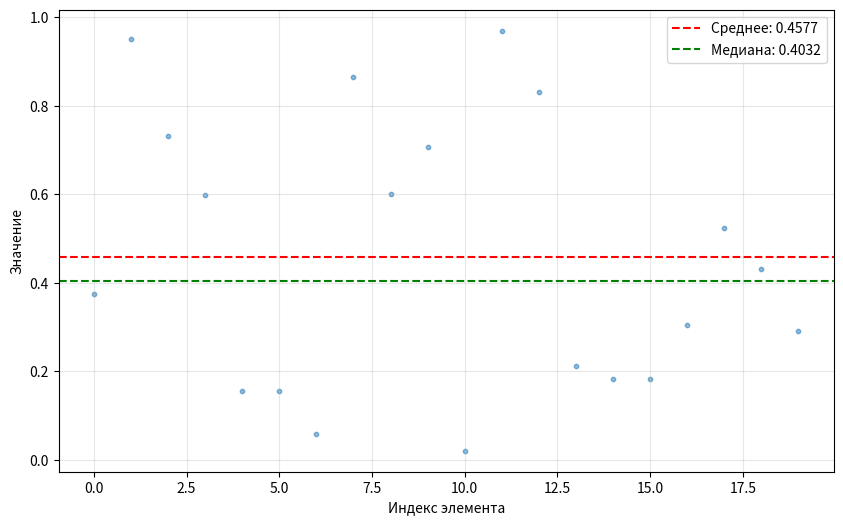

The matplotlib source for this figure:
import numpy as np
import matplotlib.pyplot as plt 
# Создаем массив случайных значений из интервала (0; 1)
np.random.seed(42)  # для воспроизводимости результатов
array = np.random.uniform(0, 1, 20)
print(array)
# # Рассчитываем среднее и медиану
mean_value = np.mean(array)
median_value = np.median(array)

print(f"Среднее значение: {mean_value:.4f}")
print(f"Медианное значение: {median_value:.4f}")
print(f"Разница: {abs(mean_value - median_value):.4f}")

# Строим точечную диаграмму рассеяния
plt.figure(figsize=(10, 6))
plt.scatter(range(len(array)), array, alpha=0.5, s=10)
plt.axhline(mean_value, color='red', linestyle='--', label=f'Среднее: {mean_value:.4f}')
plt.axhline(median_value, color='green', linestyle='--', label=f'Медиана: {median_value:.4f}')
plt.xlabel('Индекс элемента')
plt.ylabel('Значение')
plt.legend()
plt.grid(True, alpha=0.3)
plt.show()